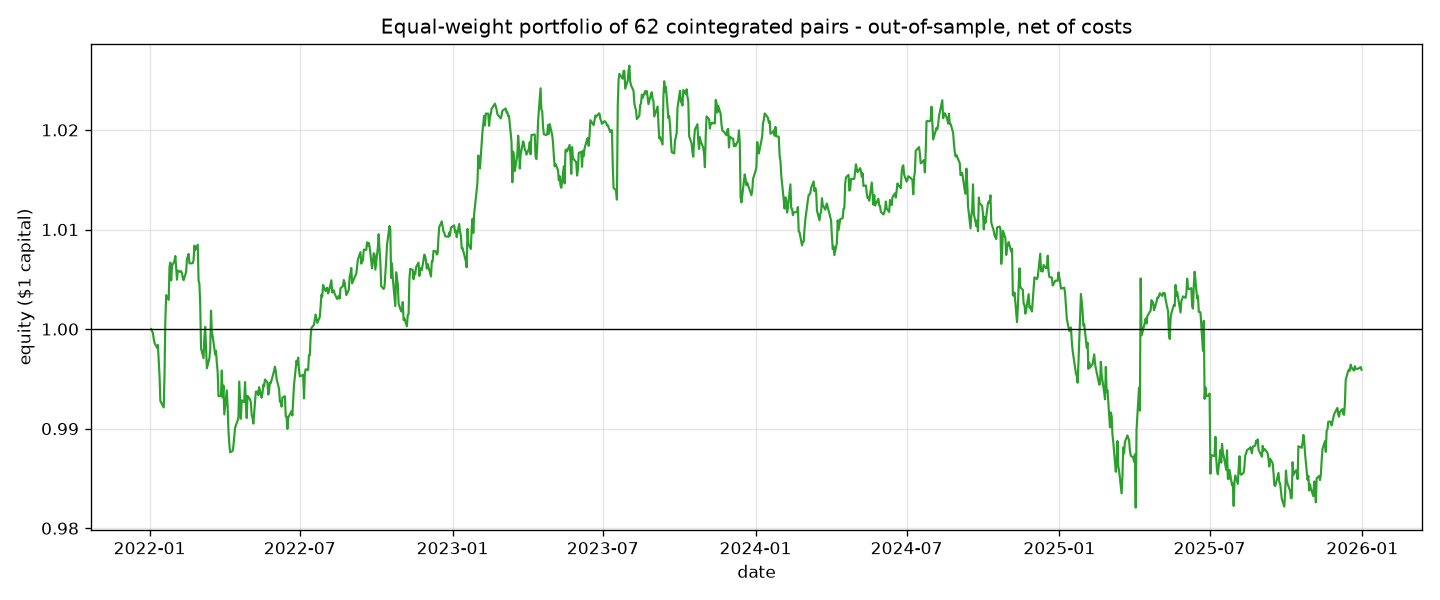

Data behind this chart, as committed beside it:
date, portfolio_pnl, equity
2022-01-03, 0.0, 1.0
2022-01-04, -0.00019, 0.9998
2022-01-05, -0.000207, 0.9996
2022-01-06, -0.0005709, 0.999
2022-01-07, -0.0004407, 0.9986
2022-01-10, -0.0004729, 0.9981
2022-01-11, 0.0002883, 0.9984
2022-01-12, -0.001628, 0.9968
2022-01-13, -0.001503, 0.9953
2022-01-14, -0.002502, 0.9928
2022-01-18, -0.0006388, 0.9921
2022-01-19, 0.003333, 0.9955
2022-01-20, 0.005488, 1.001
2022-01-21, 0.00246, 1.003
2022-01-24, -0.0004857, 1.003
2022-01-25, 0.003311, 1.006
2022-01-26, 0.0004367, 1.007
2022-01-27, -0.001781, 1.005
2022-01-28, 0.001443, 1.006
2022-01-31, 0.000509, 1.007
2022-02-01, 0.0004892, 1.007
2022-02-02, -0.001148, 1.006
2022-02-03, -0.00123, 1.005
2022-02-04, 0.0009187, 1.006
2022-02-07, -0.0001388, 1.006
2022-02-08, 7.48513789544315e-05, 1.006
2022-02-09, -0.0001911, 1.006
2022-02-10, -0.0004676, 1.005
2022-02-11, -0.0002473, 1.005
2022-02-14, 0.0008277, 1.006
2022-02-15, 0.001299, 1.007
2022-02-16, 0.0002471, 1.007
2022-02-17, 0.0002633, 1.008
2022-02-18, -0.0009497, 1.007
2022-02-22, 2.002308378262992e-05, 1.007
2022-02-23, 0.0003144, 1.007
2022-02-24, 0.001457, 1.008
2022-02-25, -0.0004268, 1.008
2022-02-28, 0.0005163, 1.008
2022-03-01, -0.003606, 1.005
2022-03-02, -0.0003106, 1.005
2022-03-03, -0.00211, 1.002
2022-03-04, -0.004392, 0.9981
2022-03-07, -0.0009757, 0.9971
2022-03-08, 0.002086, 0.9992
2022-03-09, 0.001052, 1
2022-03-10, -0.002153, 0.9981
2022-03-11, -0.002004, 0.9961
2022-03-14, 0.0009937, 0.9971
2022-03-15, 0.0008088, 0.9979
2022-03-16, 0.003979, 1.002
2022-03-17, -0.002105, 0.9997
2022-03-18, -0.0004845, 0.9993
2022-03-21, -0.001802, 0.9975
2022-03-22, 0.000373, 0.9978
2022-03-23, -0.001225, 0.9966
2022-03-24, -0.000902, 0.9957
2022-03-25, -0.002438, 0.9933
2022-03-28, 3.7758513096698525e-05, 0.9933
2022-03-29, 0.002532, 0.9958
... 943 more rows
